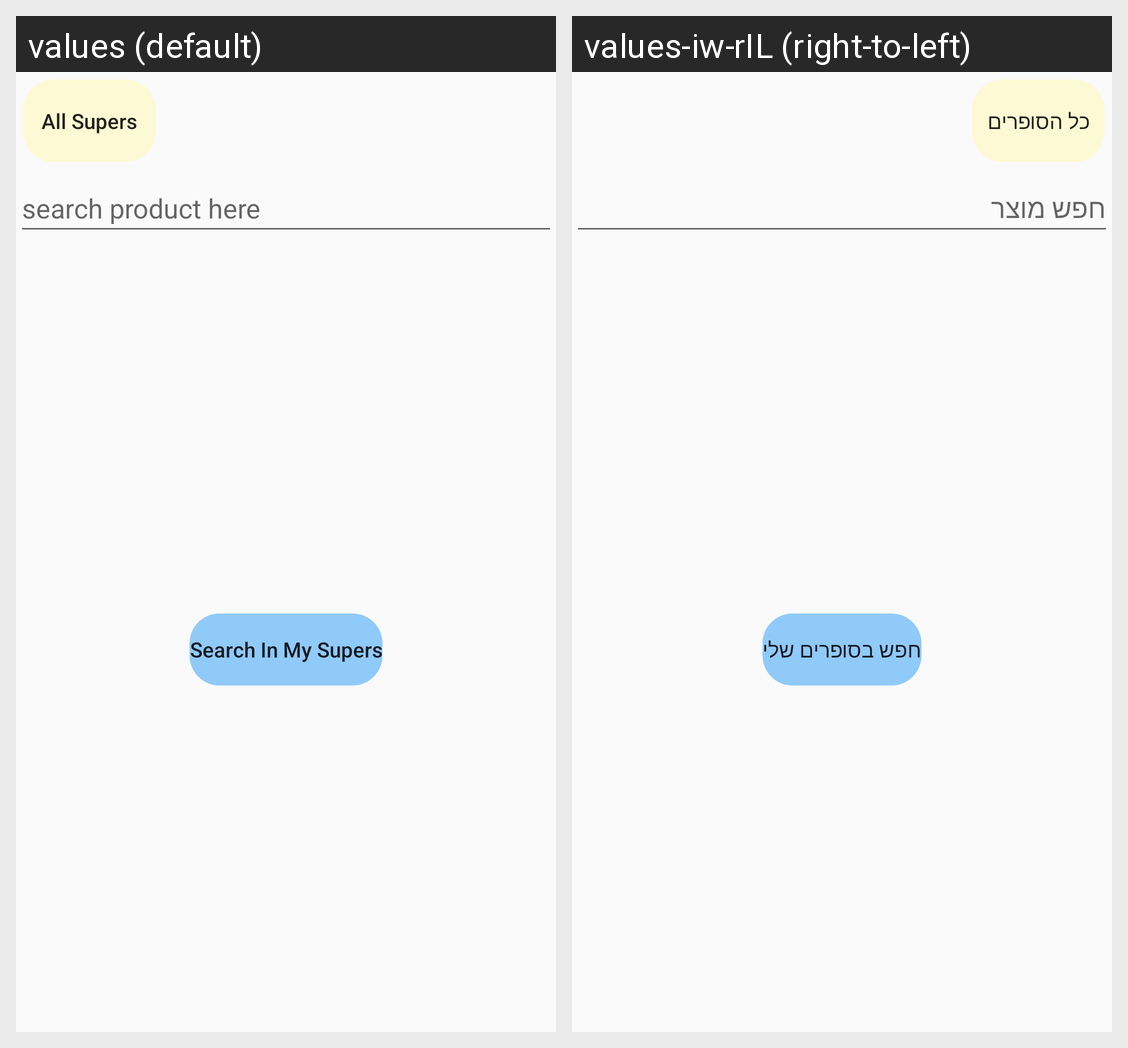

Strings drawn on this Android screen and how each of the app's shown locales translates them:
Android screen res/layout/list_search_products_fragment.xml rendered under 2 locales, left to right: values (default), values-iw-rIL (right-to-left). Device: Nexus 5 (rendered at 1080×1920; each locale shown at half size, 540×960, under a caption strip naming it); theme Theme.SuperCheap.
Strings drawn on this screen, with the default value and each locale's value (text and hints the layout hard-codes, and strings that could not be matched under every locale, appear in the picture but are not listed):

search_product_here
  values: search product here
  values-iw-rIL: חפש מוצר

search_in_my_supers
  values: Search In My Supers
  values-iw-rIL: חפש בסופרים שלי

all_supers
  values: All Supers
  values-iw-rIL: כל הסופרים
